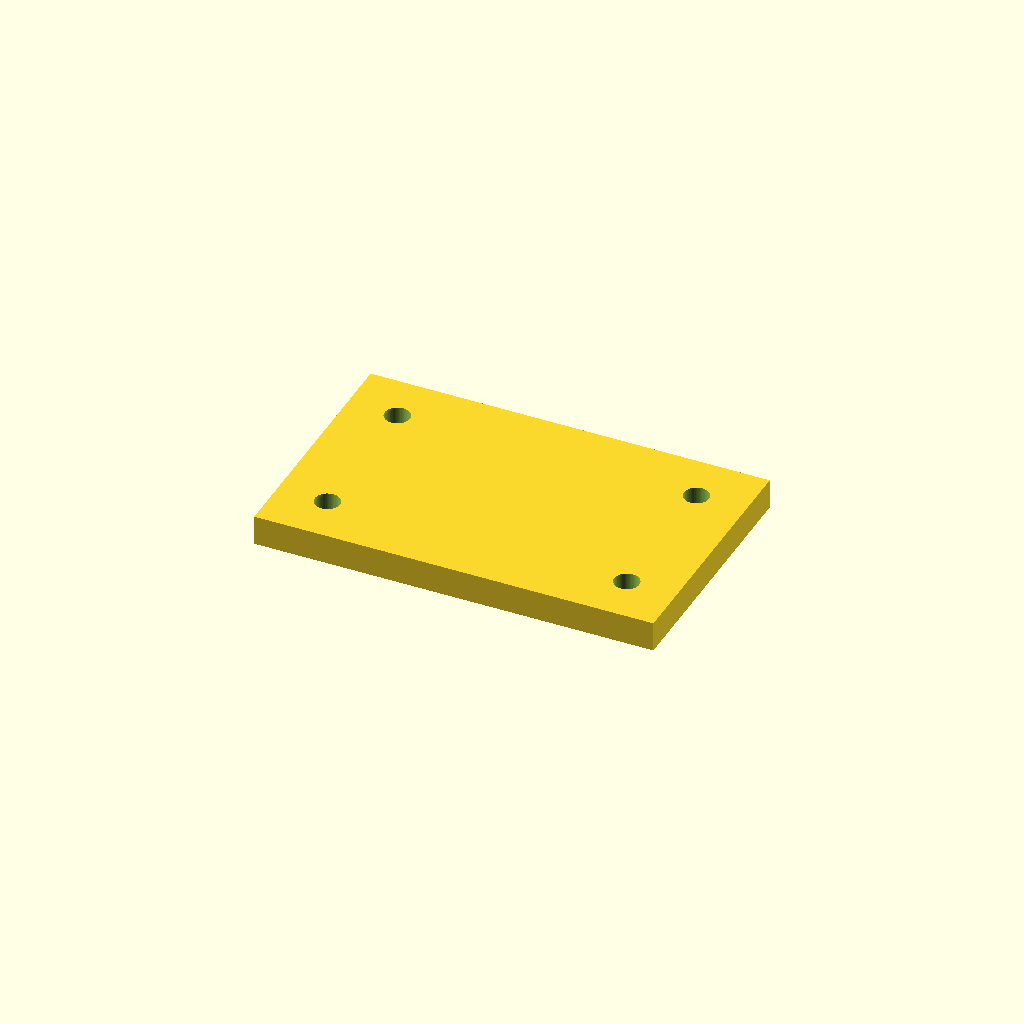
Cell 1: rendered with the file's own defaults.
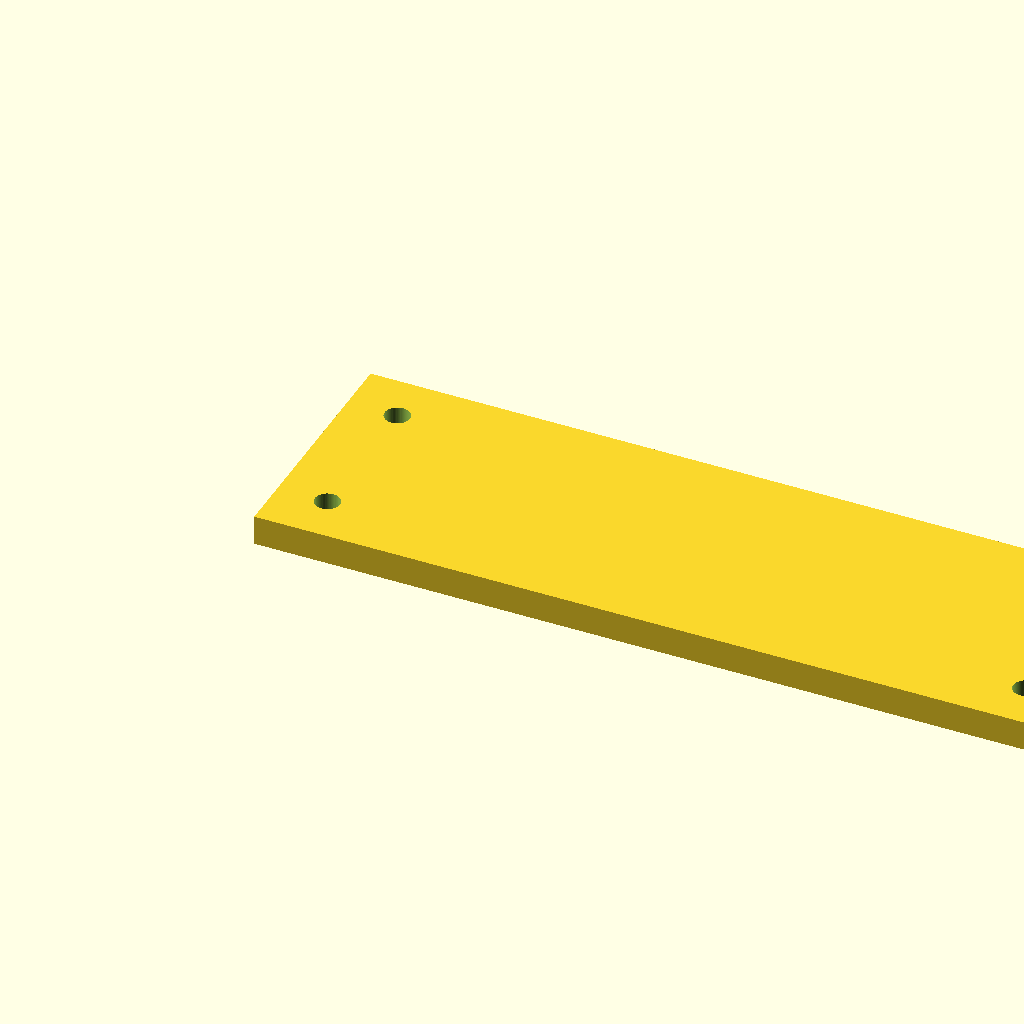
Cell 2: L = 160 (everything else at default).
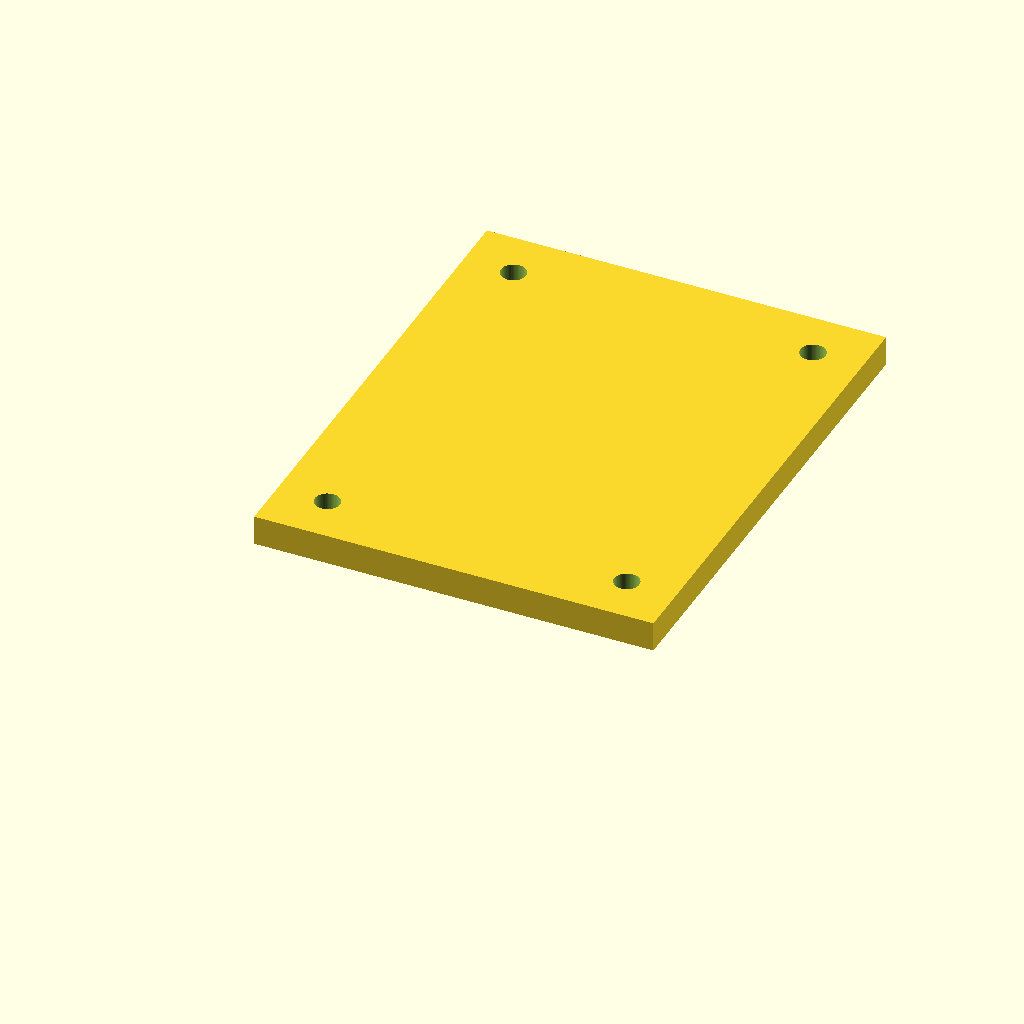
Cell 3: the same model with W = 100.
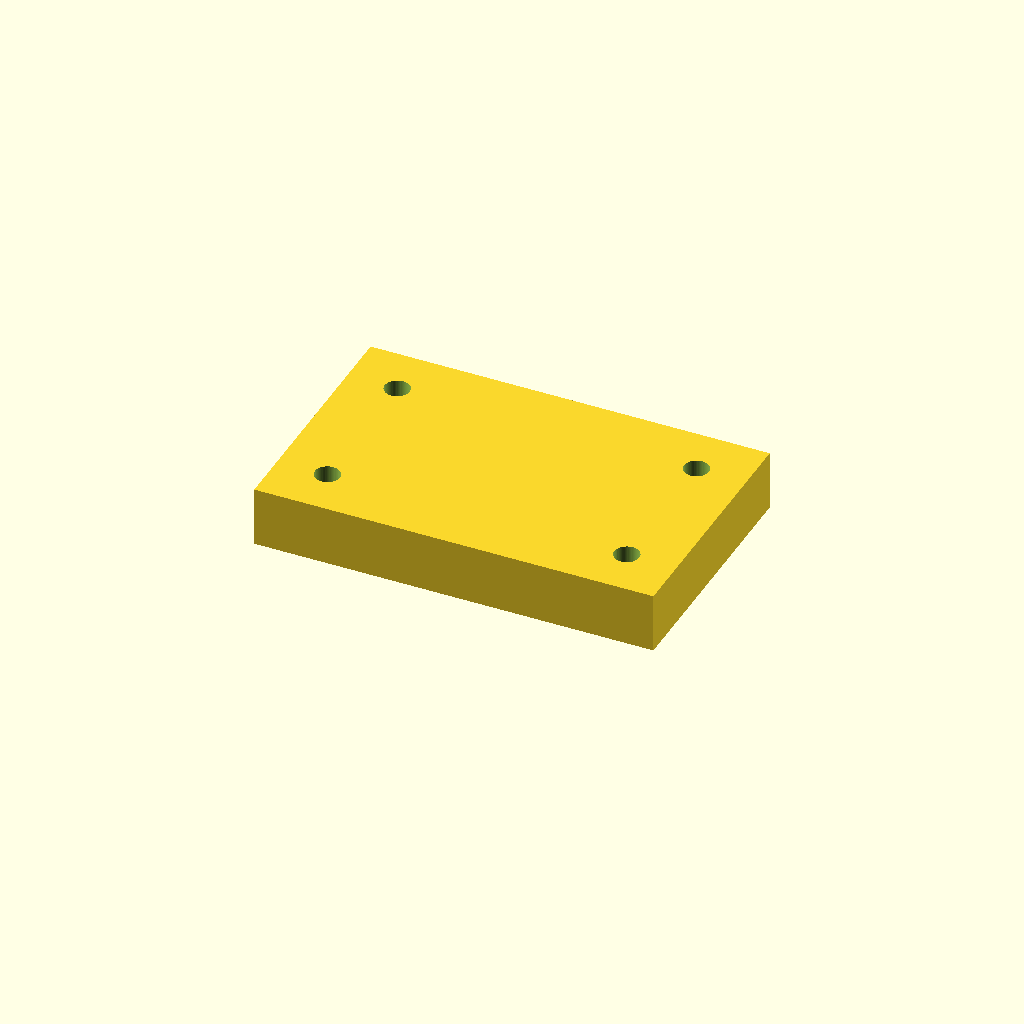
Cell 4: T = 12 (everything else at default).
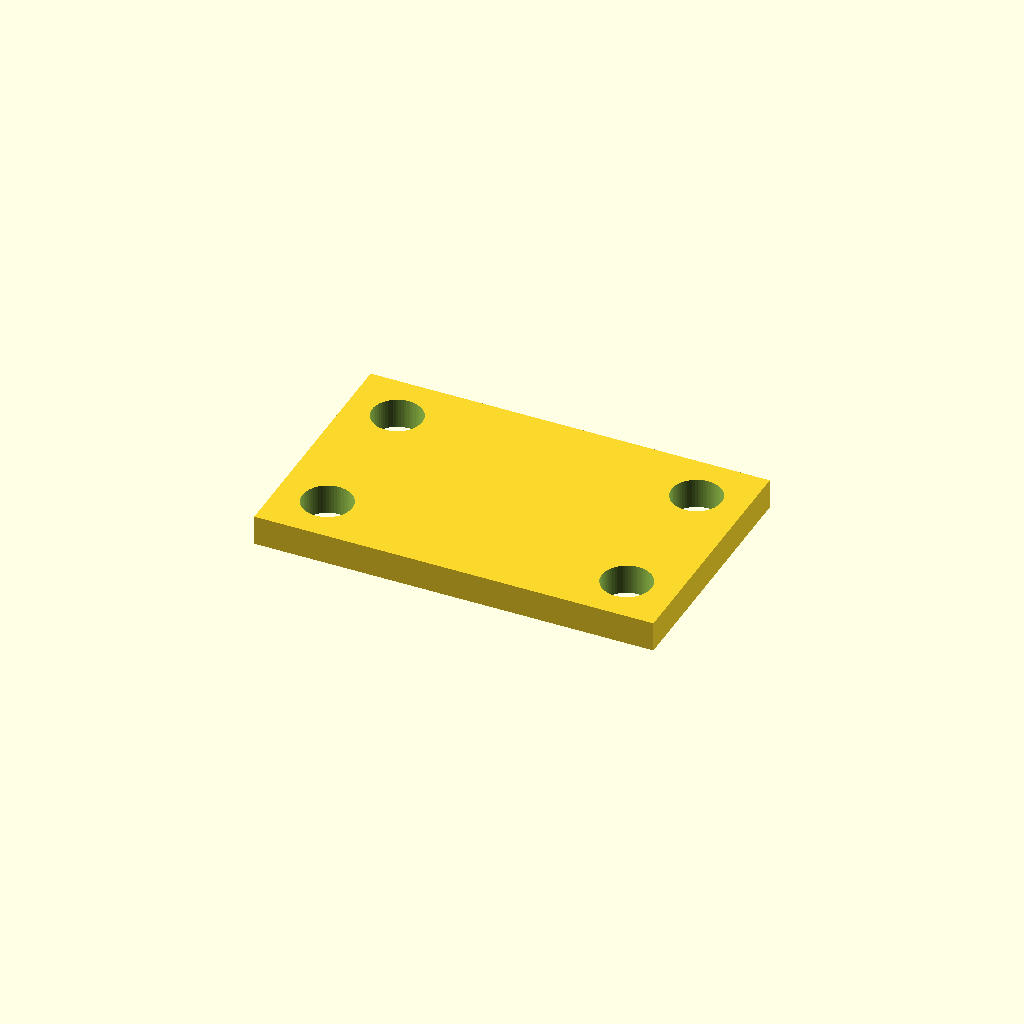
Cell 5: the same model with hole_d = 10.
One fixed orthographic camera (rotation 55°, 0°, 25°; colour scheme Cornfield) for every cell.
Source of the model, examples/03_bolt_plate.scad:
// 3. OpenSCAD port of 03_bolt_plate.sc, kept for comparison.
// Same plate, derived spacing and 2x2 hole pattern. Units are implicitly mm.
L = 80;
W = 50;
T = 6;
inset = 10;
hole_d = 5;
hole_x = L - inset;
hole_y = W - inset;

// Small overshoot so the cut faces don't coincide with the plate faces.
eps = 0.01;
$fn = 64;

module first_hole() {
  // `hole ... depth T` drills from the top face (z = T) down to z = 0.
  translate([hole_x, hole_y, -eps]) cylinder(d = hole_d, h = T + 2 * eps);
}

difference() {
  cube([L, W, T]);
  // pattern: dir (-1,0,0) count 2 spacing L-2*inset, dir2 (0,-1,0) count2 2 spacing2 W-2*inset
  for (i = [0 : 1], j = [0 : 1])
    translate([-i * (L - 2 * inset), -j * (W - 2 * inset), 0]) first_hole();
}
Customizer parameters (derived from the source; name, type, default, range or options):
L: number, default 80
W: number, default 50
T: number, default 6
inset: number, default 10
hole_d: number, default 5
eps: number, default 0.01
